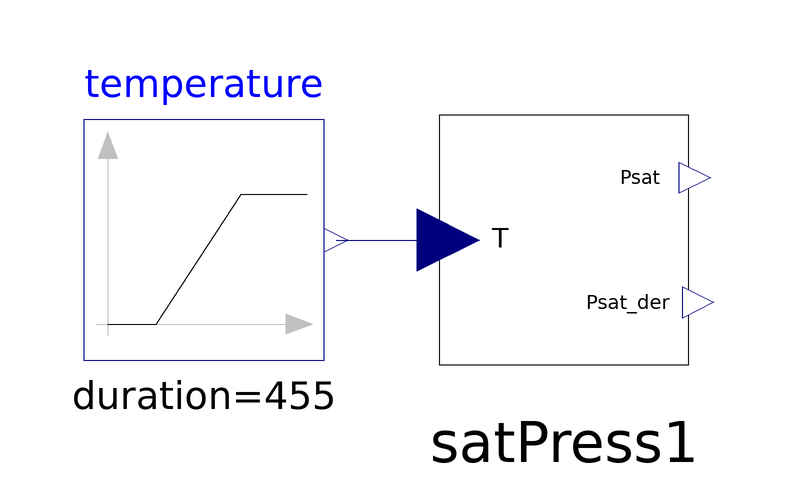

The component connection diagram of the Modelica model below, drawn from its own Placement and Line annotations.

model SetPressTest
    MoistAirExamples.SatPress satPress1 annotation(
      Placement(visible = true, transformation(origin = {-1.11022e-15, 8.88178e-16}, extent = {{-26, -26}, {26, 26}}, rotation = 0)));
    Modelica.Blocks.Sources.Ramp temperature(duration = 455, height = 455, offset = -83, startTime = 0) annotation(
      Placement(visible = true, transformation(origin = {-60, 0}, extent = {{-20, -20}, {20, 20}}, rotation = 0)));
  equation
    connect(temperature.y, satPress1.T) annotation(
      Line(points = {{-38, 0}, {-19, 0}}, color = {0, 0, 127}));
    annotation(
      __OpenModelica_simulationFlags(lv = "LOG_STATS", outputFormat = "mat", s = "dassl"),
      experiment(StartTime = 0, StopTime = 455, Tolerance = 1e-6, Interval = 1));
  end SetPressTest;